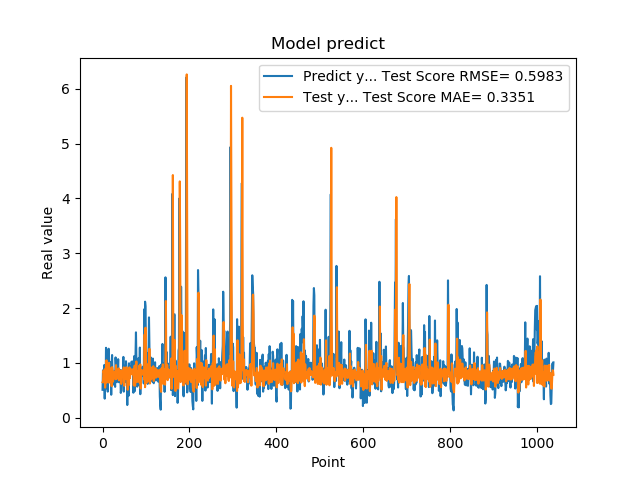

Source data for this figure (header and first rows):
5.082880258560180664e-01, 6.472312700746931657e-01
8.640019893646240234e-01, 6.422526636545828893e-01
8.469420075416564941e-01, 8.580017666004865484e-01
7.976629734039306641e-01, 8.180390452118595501e-01
9.608020186424257592e-01, 8.058662785249229854e-01
3.470349907875061035e-01, 8.721568704356468249e-01
9.546210169792177513e-01, 5.470735234878213449e-01
5.251880288124084473e-01, 8.992346634979957454e-01
1.275226235389709695e+00, 6.377806898835787219e-01
8.723750114440917969e-01, 1.046962116015863087e+00
7.321749925613403320e-01, 6.834114690581913898e-01
7.640249729156494141e-01, 7.663260054203069327e-01
4.752210080623626154e-01, 8.153781623851478200e-01
7.414129972457885742e-01, 6.419698231435380098e-01
1.258002042770385520e+00, 7.976702283715846331e-01
7.274609804153442383e-01, 9.996771923505904933e-01
7.892770171165466309e-01, 6.421297280446025546e-01
6.914690136909484863e-01, 8.278964600748174307e-01
7.093830108642578125e-01, 7.653098017021348065e-01
1.014547944068908691e+00, 7.850640757831147676e-01
4.182830154895783026e-01, 9.068541831885350568e-01
1.002280950546264648e+00, 5.734301051720677167e-01
1.143296003341674805e+00, 9.223375204840758013e-01
6.746559739112854004e-01, 8.737164318834996779e-01
6.009536385536193848e-01, 6.558809990465765960e-01
6.538079977035522461e-01, 7.225005737372003356e-01
7.814120054244995117e-01, 7.543450170622612028e-01
8.469259738922119141e-01, 8.225668392162504006e-01
6.482390165328979492e-01, 8.424038563308834382e-01
5.623700022697448730e-01, 7.277061533037794128e-01
1.099647998809814453e+00, 7.013022709686704825e-01
9.541710019111632191e-01, 9.591023104625129303e-01
6.694499850273132324e-01, 7.711474992597507905e-01
6.464660167694091797e-01, 7.098441149313312604e-01
8.223180174827575684e-01, 7.492744978963710167e-01
8.300920128822326660e-01, 8.409215477832538976e-01
1.067314028739929199e+00, 8.263965452855113192e-01
6.827279925346374512e-01, 8.997096882020878539e-01
6.464239954948425293e-01, 6.816210463250022000e-01
6.881093978881835938e-01, 7.487406341077617045e-01
6.500350236892700195e-01, 7.734795335812935102e-01
8.693690299987792969e-01, 7.506177646448851659e-01
4.518609941005706787e-01, 8.601032908659402842e-01
4.952389895915984552e-01, 6.149889261182135414e-01
6.850870251655578613e-01, 6.652722122931465920e-01
8.653740286827087402e-01, 7.691917945557897873e-01
7.400469779968261719e-01, 8.575757577276698074e-01
8.204330205917358398e-01, 7.725991807398335798e-01
1.108605027198791504e+00, 8.399461156697762831e-01
4.751499891281127930e-01, 9.173763869065126864e-01
9.457899928092955433e-01, 5.815590212452945718e-01
7.877500057220458984e-01, 8.953466011365514010e-01
9.367713332176208496e-01, 7.660709939503225208e-01
6.470239758491516113e-01, 8.669594724295796029e-01
1.029777050018310325e+00, 7.037990744599910142e-01
9.328820109367371716e-01, 9.210219709937882415e-01
7.528370022773742676e-01, 7.891616878656045886e-01
2.307340055704117099e-01, 7.556755451373519117e-01
8.772729635238647461e-01, 5.083751680591145350e-01
7.876309752464294434e-01, 8.566018367914686182e-01
3.992269933223724365e-01, 7.906384104753904074e-01
... 979 more rows
